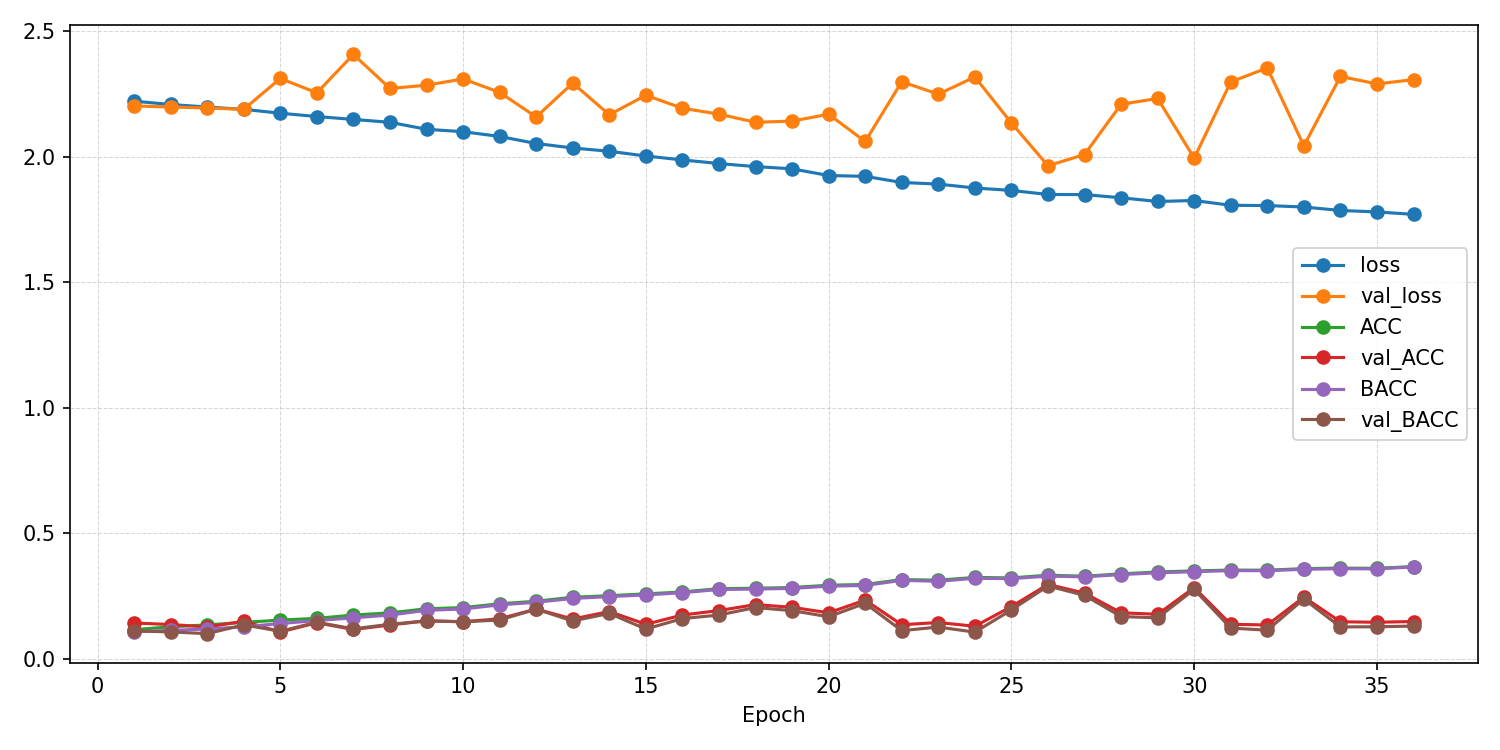

Data behind this chart, as committed beside it:
epoch, ACC, AUROC, BACC, F1_macro, F1_weighted, KAPPA, loss, test_ACC, test_AUROC, test_BACC, test_F1_macro, test_F1_weighted, test_KAPPA, test_confusion_matrix, test_loss, val_ACC, val_AUROC, val_BACC, val_F1_macro, val_F1_weighted, val_KAPPA, val_confusion_matrix, val_loss
1, 0.116, 0.502, 0.1085, 0.1007, 0.1042, -0.002679, 2.221, , , , , , , , , 0.1429, 0.4885, 0.1114, 0.02979, 0.03766, 0.0003719, [[  0   1   1   0 106   0   0   0   0]? …, 2.203
2, 0.1278, 0.5053, 0.1135, 0.09514, 0.1001, 0.003831, 2.208, , , , , , , , , 0.1369, 0.5022, 0.1073, 0.03217, 0.03972, -0.005116, [[  0   2   0   0 105   0   0   0   1]? …, 2.198
3, 0.1353, 0.5156, 0.1191, 0.09841, 0.103, 0.008597, 2.198, , , , , , , , , 0.127, 0.5222, 0.1006, 0.03535, 0.0425, -0.01328, [[  0   0   5  11  92   0   0   0   0]? …, 2.194
4, 0.1453, 0.5296, 0.1277, 0.1044, 0.1095, 0.02012, 2.189, , , , , , , , , 0.1498, 0.556, 0.1353, 0.05454, 0.06263, 0.03199, [[ 0  3  0  0 45  0  0  0 60]? [ 0  0  0…, 2.189
5, 0.1545, 0.5566, 0.1407, 0.1226, 0.127, 0.03502, 2.174, , , , , , , , , 0.1071, 0.554, 0.1101, 0.02723, 0.02813, -0.0003176, [[  0   0   0   0   0   3   1   0 104]? …, 2.312
6, 0.1614, 0.5746, 0.1526, 0.1389, 0.1425, 0.04804, 2.16, , , , , , , , , 0.1438, 0.5629, 0.1458, 0.08283, 0.08464, 0.03917, [[ 0  0  7  0  6 62  0  1 32]? [ 0  0  6…, 2.255
7, 0.1745, 0.5871, 0.1636, 0.1427, 0.1469, 0.06157, 2.149, , , , , , , , , 0.1171, 0.5606, 0.1196, 0.03913, 0.04061, 0.009932, [[  0   0   0   0   3 102   0   3   0]? …, 2.408
8, 0.1833, 0.5999, 0.1746, 0.1572, 0.1608, 0.07334, 2.137, , , , , , , , , 0.1349, 0.5723, 0.1379, 0.06953, 0.07033, 0.02996, [[  0   2   0   0   2  89   0  10   5]? …, 2.272
9, 0.1995, 0.624, 0.1934, 0.1817, 0.1849, 0.09469, 2.11, , , , , , , , , 0.1518, 0.5789, 0.1512, 0.09187, 0.09573, 0.04637, [[ 0  1  0  0 14 70  0  9 14]? [ 0  3  1…, 2.285
10, 0.2043, 0.6307, 0.1987, 0.1852, 0.1879, 0.09996, 2.1, , , , , , , , , 0.1478, 0.5842, 0.1476, 0.08676, 0.09094, 0.04282, [[ 0  0  0  0 10 65  9 20  4]? [ 0  1  0…, 2.31
11, 0.2193, 0.6451, 0.2151, 0.2074, 0.2095, 0.118, 2.081, , , , , , , , , 0.1597, 0.6034, 0.1548, 0.09921, 0.104, 0.05071, [[11  0  0  0 31 50  4  0 12]? [ 9  0  0…, 2.257
12, 0.2296, 0.6631, 0.2256, 0.2203, 0.2223, 0.13, 2.053, , , , , , , , , 0.1984, 0.642, 0.198, 0.1647, 0.1664, 0.09721, [[10 10  2  3 18 37  4  3 21]? [ 7 12  1…, 2.159
13, 0.2456, 0.6732, 0.2406, 0.2364, 0.2386, 0.1474, 2.035, , , , , , , , , 0.1587, 0.6004, 0.151, 0.08546, 0.09151, 0.0475, [[ 0  3  0  0 42 57  4  0  2]? [ 0  9  3…, 2.294
14, 0.2516, 0.68, 0.2483, 0.2447, 0.2462, 0.1551, 2.022, , , , , , , , , 0.1885, 0.6213, 0.1811, 0.1678, 0.17, 0.07861, [[ 3 11  4  1 42 20 12  8  7]? [ 2 17  5…, 2.167
15, 0.2589, 0.6887, 0.2546, 0.2513, 0.2532, 0.1629, 2.003, , , , , , , , , 0.1379, 0.6055, 0.1188, 0.09006, 0.09428, 0.00446, [[ 6  4  1  0 82  4 10  1  0]? [ 4  7  2…, 2.245
16, 0.2665, 0.6977, 0.2637, 0.2616, 0.2628, 0.1722, 1.988, , , , , , , , , 0.1746, 0.6264, 0.1605, 0.1441, 0.1469, 0.05393, [[ 6  1  5  2 71 16  5  1  1]? [ 2  9  3…, 2.193
17, 0.2798, 0.7027, 0.2764, 0.2739, 0.2752, 0.1869, 1.973, , , , , , , , , 0.1925, 0.6472, 0.1746, 0.1506, 0.154, 0.07176, [[ 5 10  4  4 70  9  3  2  1]? [ 1 16  0…, 2.17
18, 0.2813, 0.7094, 0.2781, 0.2743, 0.2758, 0.1888, 1.961, , , , , , , , , 0.2163, 0.662, 0.2045, 0.1946, 0.1966, 0.1055, [[17 18  4  4 49  5  8  0  3]? [ 5 27  1…, 2.137
19, 0.2843, 0.7137, 0.2808, 0.2785, 0.2799, 0.192, 1.952, , , , , , , , , 0.2054, 0.6568, 0.1921, 0.1702, 0.1731, 0.0918, [[ 7 13  5  3 58 17  3  2  0]? [ 1 22  2…, 2.142
20, 0.2933, 0.7236, 0.2897, 0.288, 0.2896, 0.2023, 1.925, , , , , , , , , 0.1835, 0.6396, 0.1677, 0.1555, 0.1578, 0.06119, [[ 7  5  4  3 71  9  5  1  3]? [ 1 13  1…, 2.17
21, 0.2962, 0.7247, 0.2924, 0.2912, 0.2924, 0.2052, 1.922, , , , , , , , , 0.2341, 0.6923, 0.2215, 0.209, 0.211, 0.1255, [[ 6 22  2  4 58  5  6  4  1]? [ 0 32  1…, 2.061
22, 0.3159, 0.7354, 0.3129, 0.3114, 0.3124, 0.2278, 1.898, , , , , , , , , 0.1359, 0.6009, 0.1124, 0.06744, 0.07291, -0.002054, [[  2   4   1   0  93   4   1   0   3]? …, 2.299
23, 0.3134, 0.7375, 0.3091, 0.3067, 0.3084, 0.2247, 1.891, , , , , , , , , 0.1448, 0.6056, 0.1268, 0.1038, 0.1073, 0.01248, [[ 4  5  1  1 84  7  2  0  4]? [ 2  6  4…, 2.25
24, 0.3244, 0.7432, 0.3209, 0.3195, 0.3209, 0.2375, 1.876, , , , , , , , , 0.13, 0.6057, 0.1065, 0.06022, 0.06585, -0.009123, [[  1   3   2   0  95   4   1   0   2]? …, 2.318
25, 0.3224, 0.7468, 0.3197, 0.3175, 0.3185, 0.2355, 1.866, , , , , , , , , 0.2083, 0.6603, 0.195, 0.1928, 0.194, 0.09245, [[13  5 13  2 62  8  2  0  3]? [ 1 12  6…, 2.135
26, 0.3333, 0.7524, 0.3296, 0.3283, 0.3295, 0.2473, 1.85, , , , , , , , , 0.2966, 0.714, 0.2904, 0.2907, 0.2912, 0.203, [[15 13  7 10 36  9  7  6  5]? [ 4 24  6…, 1.964
27, 0.3291, 0.753, 0.3267, 0.3252, 0.3261, 0.2432, 1.85, , , , , , , , , 0.2619, 0.7082, 0.2531, 0.2434, 0.2446, 0.1608, [[ 8 18  8  4 42 11  5  9  3]? [ 1 31  3…, 2.009
28, 0.3385, 0.7565, 0.3358, 0.3345, 0.3352, 0.2535, 1.837, , , , , , , , , 0.1835, 0.6373, 0.1687, 0.1595, 0.1615, 0.06173, [[ 6  6  4  2 72 11  2  2  3]? [ 1 17  3…, 2.209
29, 0.3462, 0.7618, 0.3428, 0.3421, 0.3434, 0.2622, 1.822, , , , , , , , , 0.1776, 0.6278, 0.1633, 0.145, 0.1477, 0.05646, [[ 4  8  6  2 70 12  2  3  1]? [ 1 16  5…, 2.232
30, 0.3504, 0.7603, 0.3471, 0.346, 0.3471, 0.2669, 1.826, , , , , , , , , 0.2837, 0.7154, 0.2765, 0.2677, 0.2694, 0.1883, [[12 26  3 11 36  7  2 10  1]? [ 1 38  5…, 1.995
31, 0.3537, 0.767, 0.3516, 0.3498, 0.3503, 0.2709, 1.807, , , , , , , , , 0.1379, 0.6138, 0.1227, 0.1032, 0.1062, 0.006533, [[ 2  9  6  1 79  5  2  3  1]? [ 1 18  4…, 2.298
32, 0.3532, 0.7675, 0.3514, 0.3503, 0.3508, 0.2705, 1.806, , , , , , , , , 0.1349, 0.6047, 0.1142, 0.08141, 0.08592, -0.001436, [[  3   3   3   1  90   5   1   1   1]? …, 2.354
33, 0.3595, 0.7682, 0.3568, 0.3553, 0.356, 0.2773, 1.8, , , , , , , , , 0.246, 0.6966, 0.2384, 0.2368, 0.2369, 0.1421, [[15 10  6  5 51 10  4  3  4]? [ 5 22  4…, 2.044
34, 0.3616, 0.7739, 0.3593, 0.358, 0.3587, 0.2799, 1.786, , , , , , , , , 0.1478, 0.6199, 0.1273, 0.1001, 0.1042, 0.01459, [[  4   5   2   0  85   4   3   3   2]? …, 2.32
35, 0.3606, 0.7747, 0.3584, 0.3568, 0.3575, 0.2788, 1.78, , , , , , , , , 0.1458, 0.6239, 0.1278, 0.1043, 0.108, 0.01487, [[ 4  5  5  2 81  6  3  1  1]? [ 1 11  6…, 2.29
36, 0.3677, 0.7783, 0.3662, 0.3651, 0.3652, 0.2869, 1.771, 0.2698, 0.7195, 0.2657, 0.2601, 0.2611, 0.1744, [[17 12  4 13 26 10 10 12  4]? [ 3 26  4…, 1.952, 0.1488, 0.6188, 0.1307, 0.1106, 0.114, 0.01766, [[ 4  6  4  2 80  5  3  3  1]? [ 1 13  1…, 2.307
